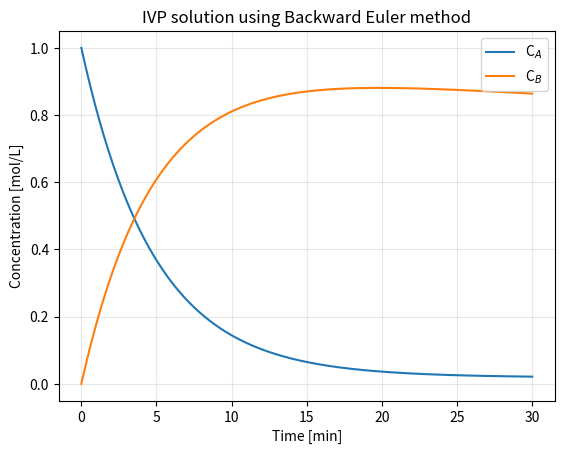

Write Python code to recreate this figure.
# Import libraries
from collections.abc import Callable
import matplotlib.pyplot as plt
import numpy as np
import scipy

# Time domain
t_start = 0.0
t_end = 30.0
n = 500 # number of time grid points 
t = np.linspace(t_start, t_end, n) # time interval
dt = t[1] - t[0] # time step size

c0 = np.array([1, 0])  # initial concentration

def dC(t: float, c: np.ndarray) -> np.ndarray:
    """ODE system for semi-batch reactor.

    Parameters
    ----------
    t : float
        Time variable
    c : np.ndarray
        Concentration of individual components

    Returns
    -------
    np.ndarray
        Concentration gradient in reactor
    """
    cA, cB = c

    # define constant parameters
    k = 0.2
    Vdot = 0.1
    V_0 = 10
    cA_in = 0.5

    # define the system of ODEs
    dcA = Vdot / (V_0 + Vdot * t) * (cA_in - cA) - k * cA
    dcB = k * cA - Vdot / (V_0 + Vdot * t) * cB

    return np.array([dcA, dcB])

def backward_euler(func: Callable, c0: np.ndarray, t: np.ndarray) -> np.ndarray:
    """Generic Backward Euler method for initial value problem. Use scipy's
    fsolve to solve root finding problem.

    Parameters
    ----------
    func : Callable
        Function that defines the ODE (y' = func(t, y)).
    c0 : np.ndarray
        Initial condition.
    t : np.ndarray
        Time domain.

    Returns
    -------
    np.ndarray
        Array of solution values at the time points.
    """
    # initialize arrays for time and solution values
    c = np.zeros([len(c0), len(t)])
    dt = t[1] - t[0]

    # initial condition
    c[:, 0] = c0

    # iterate over each time step
    for i in range(len(t) - 1):
        # initial guess for y_{i+1}
        c_guess = c[:, i]

        # define backward Euler function
        def euler(c_next: np.ndarray, i: int = i) -> np.ndarray:
            return c[:, i] + dt * func(t[i + 1], c_next) - c_next

        # update solution
        c[:, i + 1] = scipy.optimize.fsolve(euler, c_guess)

    return c

c = backward_euler(dC, c0, t)

fig, ax = plt.subplots()
ax.plot(t, c[0, :], label="C$_A$")
ax.plot(t, c[1, :], label="C$_B$")
ax.set(xlabel="Time [min]", ylabel="Concentration [mol/L]",
       title="IVP solution using Backward Euler method")
ax.legend()
ax.grid(alpha=0.3)
plt.show()
